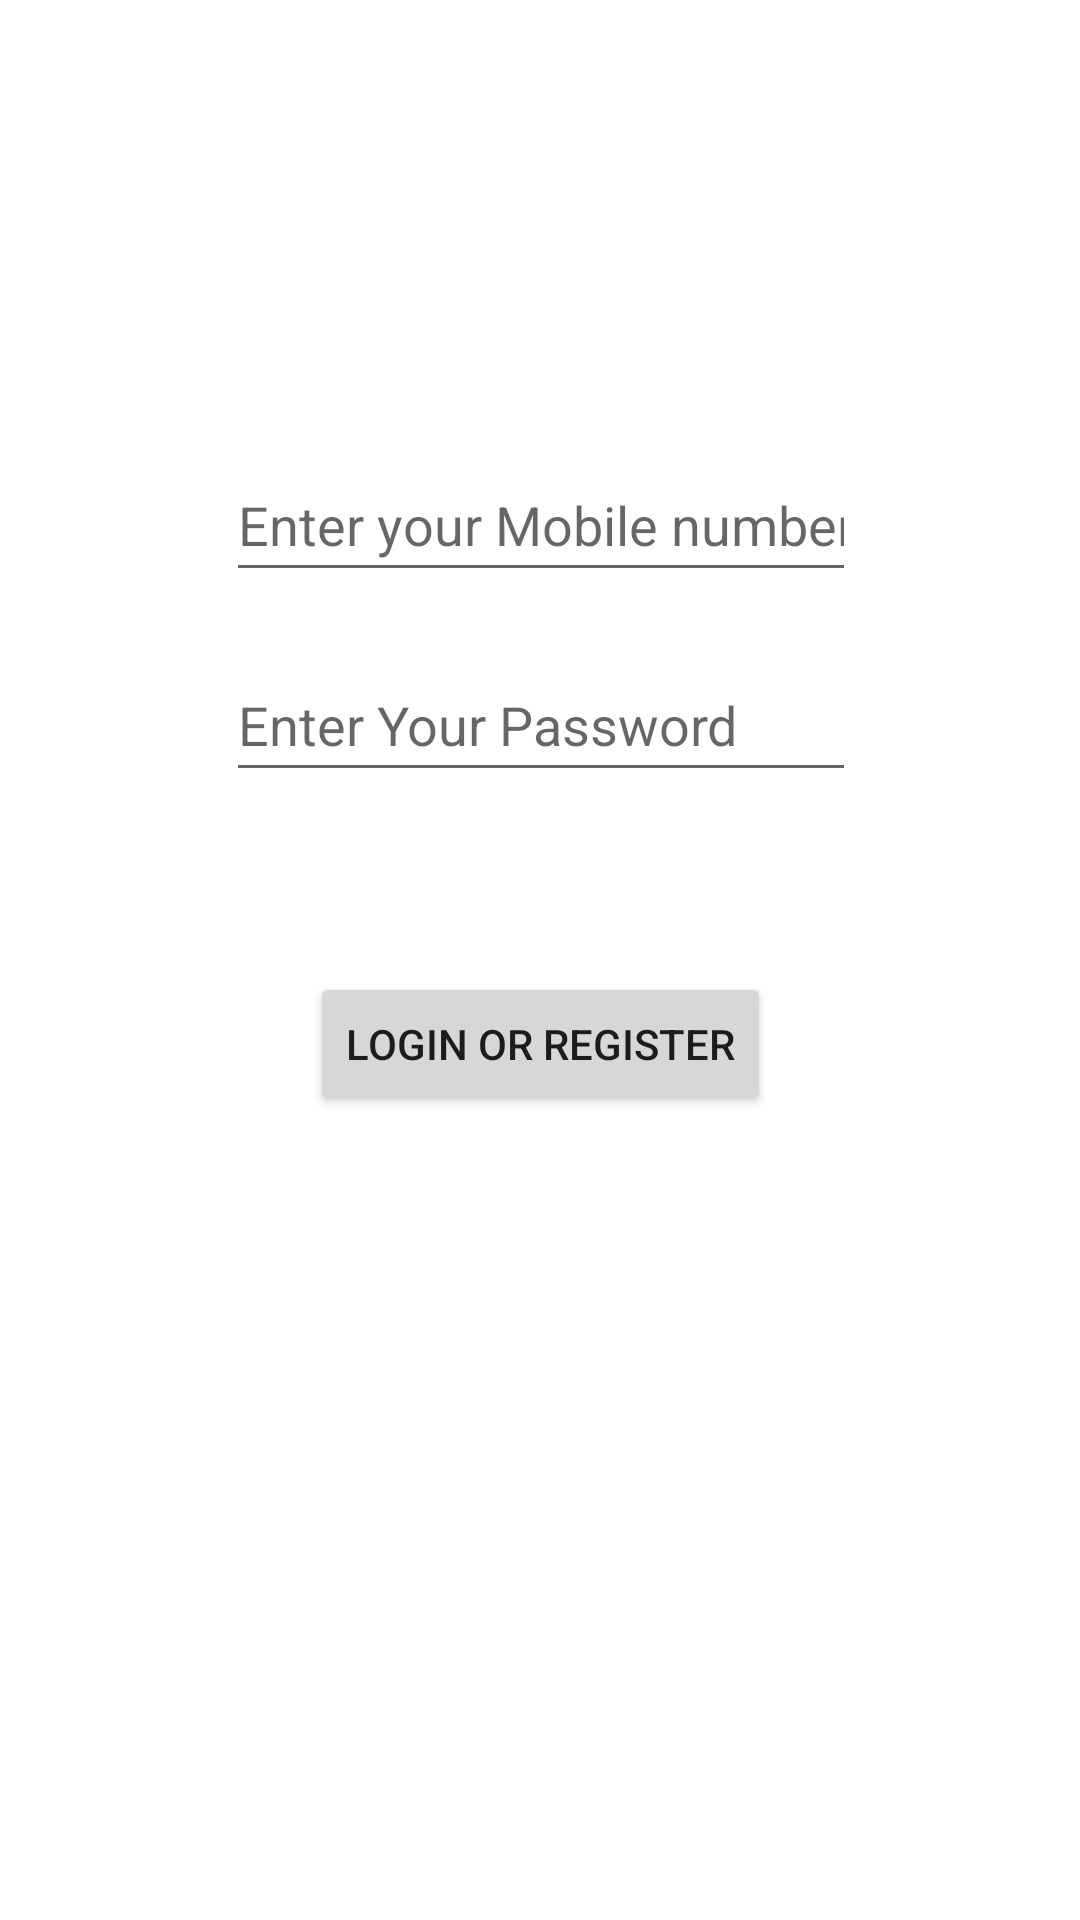

Write the Android layout XML for this screen, with the resource values it uses.
<!-- AndroidManifest.xml: application theme Theme.ServerclcomemtyActivity -->
<!-- res/layout/loginactivity_main.xml -->
<?xml version="1.0" encoding="utf-8"?>
<androidx.constraintlayout.widget.ConstraintLayout xmlns:android="http://schemas.android.com/apk/res/android"
    xmlns:app="http://schemas.android.com/apk/res-auto"
    xmlns:tools="http://schemas.android.com/tools"
    android:layout_width="match_parent"
    android:layout_height="match_parent">


    <ProgressBar
        android:id="@+id/LoadingPBOfLoginPage"
        android:layout_width="wrap_content"
        android:layout_height="wrap_content"
        android:layout_alignParentStart="true"
        android:layout_alignParentEnd="true"
        android:layout_gravity="center"
        android:layout_marginTop="56dp"
        android:visibility="gone"
        app:layout_constraintEnd_toEndOf="parent"
        app:layout_constraintHorizontal_bias="0.498"
        app:layout_constraintStart_toStartOf="parent"
        app:layout_constraintTop_toTopOf="parent"
        tools:visibility="visible" />

    <EditText
        android:id="@+id/userPhone"
        android:layout_width="wrap_content"
        android:layout_height="wrap_content"
        android:ems="10"
        android:hint="Enter your Mobile number"
        android:inputType="phone"
        android:minHeight="48dp"
        app:layout_constraintBottom_toTopOf="@+id/userPassword"
        app:layout_constraintEnd_toEndOf="parent"
        app:layout_constraintHorizontal_bias="0.502"
        app:layout_constraintStart_toStartOf="parent"
        app:layout_constraintTop_toTopOf="parent"
        app:layout_constraintVertical_bias="0.889" />

    <EditText
        android:id="@+id/userPassword"
        android:layout_width="wrap_content"
        android:layout_height="wrap_content"
        android:layout_marginBottom="376dp"
        android:ems="10"
        android:hint="Enter Your Password"
        android:inputType="textPassword"
        android:minHeight="48dp"
        app:layout_constraintBottom_toBottomOf="parent"
        app:layout_constraintEnd_toEndOf="parent"
        app:layout_constraintHorizontal_bias="0.502"
        app:layout_constraintStart_toStartOf="parent"
        tools:ignore="MissingConstraints" />

    <Button
        android:id="@+id/login_button"
        android:layout_width="wrap_content"
        android:layout_height="wrap_content"
        android:layout_marginTop="60dp"
        android:text="Login Or Register"
        app:layout_constraintEnd_toEndOf="parent"
        app:layout_constraintStart_toStartOf="parent"
        app:layout_constraintTop_toBottomOf="@+id/userPassword" />


</androidx.constraintlayout.widget.ConstraintLayout>
<!-- resources referenced by this layout -->
<resources>
  <style name="Theme.ServerclcomemtyActivity" parent="Theme.MaterialComponents.DayNight.DarkActionBar">
          
          <item name="colorPrimary">@color/purple_500</item>
          <item name="colorPrimaryVariant">@color/purple_700</item>
          <item name="colorOnPrimary">@color/white</item>
          
          <item name="colorSecondary">@color/teal_200</item>
          <item name="colorSecondaryVariant">@color/teal_700</item>
          <item name="colorOnSecondary">@color/black</item>
          
          <item name="android:statusBarColor" tools:targetApi="l">?attr/colorPrimaryVariant</item>
          
      </style>
  <color name="purple_500">#FF6200EE</color>
  <color name="purple_700">#FF3700B3</color>
  <color name="white">#FFFFFFFF</color>
  <color name="teal_200">#FF03DAC5</color>
  <color name="teal_700">#FF018786</color>
  <color name="black">#FF000000</color>
</resources>
